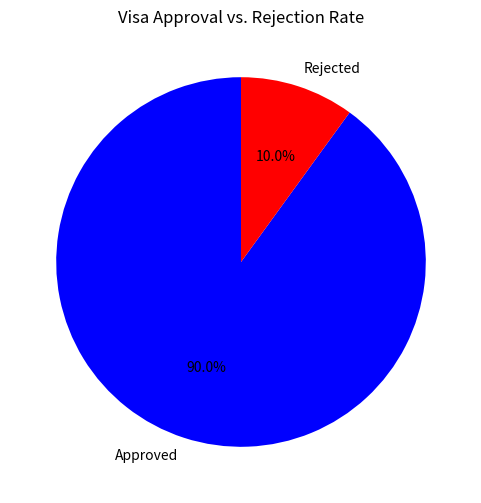

The script that saved this image:
# Create a pie chart or stacked bar chart comparing approved vs. rejected visa applications.
import matplotlib.pyplot as plt


labels = ["Approved", "Rejected"]
counts = [450, 50]
colors = ["blue", "red"]
 
plt.figure(figsize=(6,6))
plt.pie(counts, labels=labels, autopct="%1.1f%%", colors=colors, startangle=90)
plt.title("Visa Approval vs. Rejection Rate")
plt.savefig("E_Piechart.png")
plt.show()